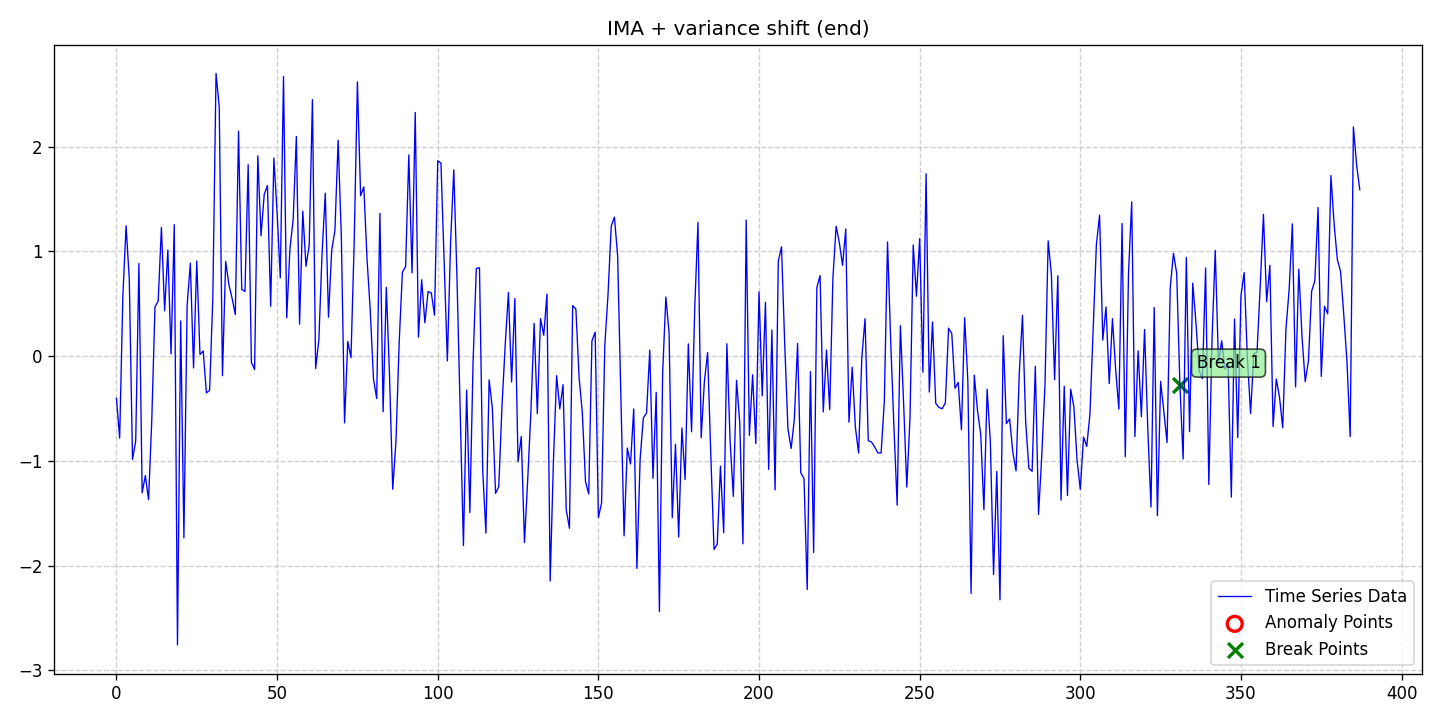

Source data for this figure (header and first rows):
date, data, stationary, det_lin_up, det_lin_down, det_quad, det_cubic, det_exp, det_damped, stoc_trend, volatility, single_seas, multiple_seas, point_anom_single, point_anom_multi, collect_anom, context_anom, mean_shift, var_shift, trend_shift, point_anom_count, point_anom_location, point_anom_point, collect_anom_count
2020-01-01, -0.4021, 0, 0, 0, 0, 0, 0, 0, 1, 0, 0, 0, 0, 0, 0, 0, 0, 1, 0, 0, none, , 0
2020-01-02, -0.7832, 0, 0, 0, 0, 0, 0, 0, 1, 0, 0, 0, 0, 0, 0, 0, 0, 1, 0, 0, none, , 0
2020-01-03, 0.5765, 0, 0, 0, 0, 0, 0, 0, 1, 0, 0, 0, 0, 0, 0, 0, 0, 1, 0, 0, none, , 0
2020-01-04, 1.245, 0, 0, 0, 0, 0, 0, 0, 1, 0, 0, 0, 0, 0, 0, 0, 0, 1, 0, 0, none, , 0
2020-01-05, 0.7333, 0, 0, 0, 0, 0, 0, 0, 1, 0, 0, 0, 0, 0, 0, 0, 0, 1, 0, 0, none, , 0
2020-01-06, -0.9878, 0, 0, 0, 0, 0, 0, 0, 1, 0, 0, 0, 0, 0, 0, 0, 0, 1, 0, 0, none, , 0
2020-01-07, -0.8105, 0, 0, 0, 0, 0, 0, 0, 1, 0, 0, 0, 0, 0, 0, 0, 0, 1, 0, 0, none, , 0
2020-01-08, 0.8857, 0, 0, 0, 0, 0, 0, 0, 1, 0, 0, 0, 0, 0, 0, 0, 0, 1, 0, 0, none, , 0
2020-01-09, -1.305, 0, 0, 0, 0, 0, 0, 0, 1, 0, 0, 0, 0, 0, 0, 0, 0, 1, 0, 0, none, , 0
2020-01-10, -1.14, 0, 0, 0, 0, 0, 0, 0, 1, 0, 0, 0, 0, 0, 0, 0, 0, 1, 0, 0, none, , 0
2020-01-11, -1.371, 0, 0, 0, 0, 0, 0, 0, 1, 0, 0, 0, 0, 0, 0, 0, 0, 1, 0, 0, none, , 0
2020-01-12, -0.6083, 0, 0, 0, 0, 0, 0, 0, 1, 0, 0, 0, 0, 0, 0, 0, 0, 1, 0, 0, none, , 0
2020-01-13, 0.4703, 0, 0, 0, 0, 0, 0, 0, 1, 0, 0, 0, 0, 0, 0, 0, 0, 1, 0, 0, none, , 0
2020-01-14, 0.527, 0, 0, 0, 0, 0, 0, 0, 1, 0, 0, 0, 0, 0, 0, 0, 0, 1, 0, 0, none, , 0
2020-01-15, 1.229, 0, 0, 0, 0, 0, 0, 0, 1, 0, 0, 0, 0, 0, 0, 0, 0, 1, 0, 0, none, , 0
2020-01-16, 0.4334, 0, 0, 0, 0, 0, 0, 0, 1, 0, 0, 0, 0, 0, 0, 0, 0, 1, 0, 0, none, , 0
2020-01-17, 1.014, 0, 0, 0, 0, 0, 0, 0, 1, 0, 0, 0, 0, 0, 0, 0, 0, 1, 0, 0, none, , 0
2020-01-18, 0.02111, 0, 0, 0, 0, 0, 0, 0, 1, 0, 0, 0, 0, 0, 0, 0, 0, 1, 0, 0, none, , 0
2020-01-19, 1.256, 0, 0, 0, 0, 0, 0, 0, 1, 0, 0, 0, 0, 0, 0, 0, 0, 1, 0, 0, none, , 0
2020-01-20, -2.758, 0, 0, 0, 0, 0, 0, 0, 1, 0, 0, 0, 0, 0, 0, 0, 0, 1, 0, 0, none, , 0
2020-01-21, 0.3355, 0, 0, 0, 0, 0, 0, 0, 1, 0, 0, 0, 0, 0, 0, 0, 0, 1, 0, 0, none, , 0
2020-01-22, -1.736, 0, 0, 0, 0, 0, 0, 0, 1, 0, 0, 0, 0, 0, 0, 0, 0, 1, 0, 0, none, , 0
2020-01-23, 0.4835, 0, 0, 0, 0, 0, 0, 0, 1, 0, 0, 0, 0, 0, 0, 0, 0, 1, 0, 0, none, , 0
2020-01-24, 0.8875, 0, 0, 0, 0, 0, 0, 0, 1, 0, 0, 0, 0, 0, 0, 0, 0, 1, 0, 0, none, , 0
2020-01-25, -0.1128, 0, 0, 0, 0, 0, 0, 0, 1, 0, 0, 0, 0, 0, 0, 0, 0, 1, 0, 0, none, , 0
2020-01-26, 0.9089, 0, 0, 0, 0, 0, 0, 0, 1, 0, 0, 0, 0, 0, 0, 0, 0, 1, 0, 0, none, , 0
2020-01-27, 0.0153, 0, 0, 0, 0, 0, 0, 0, 1, 0, 0, 0, 0, 0, 0, 0, 0, 1, 0, 0, none, , 0
2020-01-28, 0.04929, 0, 0, 0, 0, 0, 0, 0, 1, 0, 0, 0, 0, 0, 0, 0, 0, 1, 0, 0, none, , 0
2020-01-29, -0.3511, 0, 0, 0, 0, 0, 0, 0, 1, 0, 0, 0, 0, 0, 0, 0, 0, 1, 0, 0, none, , 0
2020-01-30, -0.3273, 0, 0, 0, 0, 0, 0, 0, 1, 0, 0, 0, 0, 0, 0, 0, 0, 1, 0, 0, none, , 0
2020-01-31, 0.5585, 0, 0, 0, 0, 0, 0, 0, 1, 0, 0, 0, 0, 0, 0, 0, 0, 1, 0, 0, none, , 0
2020-02-01, 2.701, 0, 0, 0, 0, 0, 0, 0, 1, 0, 0, 0, 0, 0, 0, 0, 0, 1, 0, 0, none, , 0
2020-02-02, 2.38, 0, 0, 0, 0, 0, 0, 0, 1, 0, 0, 0, 0, 0, 0, 0, 0, 1, 0, 0, none, , 0
2020-02-03, -0.1867, 0, 0, 0, 0, 0, 0, 0, 1, 0, 0, 0, 0, 0, 0, 0, 0, 1, 0, 0, none, , 0
2020-02-04, 0.9044, 0, 0, 0, 0, 0, 0, 0, 1, 0, 0, 0, 0, 0, 0, 0, 0, 1, 0, 0, none, , 0
2020-02-05, 0.6841, 0, 0, 0, 0, 0, 0, 0, 1, 0, 0, 0, 0, 0, 0, 0, 0, 1, 0, 0, none, , 0
2020-02-06, 0.5519, 0, 0, 0, 0, 0, 0, 0, 1, 0, 0, 0, 0, 0, 0, 0, 0, 1, 0, 0, none, , 0
2020-02-07, 0.3967, 0, 0, 0, 0, 0, 0, 0, 1, 0, 0, 0, 0, 0, 0, 0, 0, 1, 0, 0, none, , 0
2020-02-08, 2.149, 0, 0, 0, 0, 0, 0, 0, 1, 0, 0, 0, 0, 0, 0, 0, 0, 1, 0, 0, none, , 0
2020-02-09, 0.6376, 0, 0, 0, 0, 0, 0, 0, 1, 0, 0, 0, 0, 0, 0, 0, 0, 1, 0, 0, none, , 0
2020-02-10, 0.6174, 0, 0, 0, 0, 0, 0, 0, 1, 0, 0, 0, 0, 0, 0, 0, 0, 1, 0, 0, none, , 0
2020-02-11, 1.829, 0, 0, 0, 0, 0, 0, 0, 1, 0, 0, 0, 0, 0, 0, 0, 0, 1, 0, 0, none, , 0
2020-02-12, -0.05904, 0, 0, 0, 0, 0, 0, 0, 1, 0, 0, 0, 0, 0, 0, 0, 0, 1, 0, 0, none, , 0
2020-02-13, -0.128, 0, 0, 0, 0, 0, 0, 0, 1, 0, 0, 0, 0, 0, 0, 0, 0, 1, 0, 0, none, , 0
2020-02-14, 1.913, 0, 0, 0, 0, 0, 0, 0, 1, 0, 0, 0, 0, 0, 0, 0, 0, 1, 0, 0, none, , 0
2020-02-15, 1.149, 0, 0, 0, 0, 0, 0, 0, 1, 0, 0, 0, 0, 0, 0, 0, 0, 1, 0, 0, none, , 0
2020-02-16, 1.546, 0, 0, 0, 0, 0, 0, 0, 1, 0, 0, 0, 0, 0, 0, 0, 0, 1, 0, 0, none, , 0
2020-02-17, 1.629, 0, 0, 0, 0, 0, 0, 0, 1, 0, 0, 0, 0, 0, 0, 0, 0, 1, 0, 0, none, , 0
2020-02-18, 0.4762, 0, 0, 0, 0, 0, 0, 0, 1, 0, 0, 0, 0, 0, 0, 0, 0, 1, 0, 0, none, , 0
2020-02-19, 1.892, 0, 0, 0, 0, 0, 0, 0, 1, 0, 0, 0, 0, 0, 0, 0, 0, 1, 0, 0, none, , 0
2020-02-20, 1.374, 0, 0, 0, 0, 0, 0, 0, 1, 0, 0, 0, 0, 0, 0, 0, 0, 1, 0, 0, none, , 0
2020-02-21, 0.748, 0, 0, 0, 0, 0, 0, 0, 1, 0, 0, 0, 0, 0, 0, 0, 0, 1, 0, 0, none, , 0
2020-02-22, 2.67, 0, 0, 0, 0, 0, 0, 0, 1, 0, 0, 0, 0, 0, 0, 0, 0, 1, 0, 0, none, , 0
2020-02-23, 0.3665, 0, 0, 0, 0, 0, 0, 0, 1, 0, 0, 0, 0, 0, 0, 0, 0, 1, 0, 0, none, , 0
2020-02-24, 1.027, 0, 0, 0, 0, 0, 0, 0, 1, 0, 0, 0, 0, 0, 0, 0, 0, 1, 0, 0, none, , 0
2020-02-25, 1.301, 0, 0, 0, 0, 0, 0, 0, 1, 0, 0, 0, 0, 0, 0, 0, 0, 1, 0, 0, none, , 0
2020-02-26, 2.098, 0, 0, 0, 0, 0, 0, 0, 1, 0, 0, 0, 0, 0, 0, 0, 0, 1, 0, 0, none, , 0
2020-02-27, 0.3052, 0, 0, 0, 0, 0, 0, 0, 1, 0, 0, 0, 0, 0, 0, 0, 0, 1, 0, 0, none, , 0
2020-02-28, 1.383, 0, 0, 0, 0, 0, 0, 0, 1, 0, 0, 0, 0, 0, 0, 0, 0, 1, 0, 0, none, , 0
2020-02-29, 0.8587, 0, 0, 0, 0, 0, 0, 0, 1, 0, 0, 0, 0, 0, 0, 0, 0, 1, 0, 0, none, , 0
... 328 more rows
